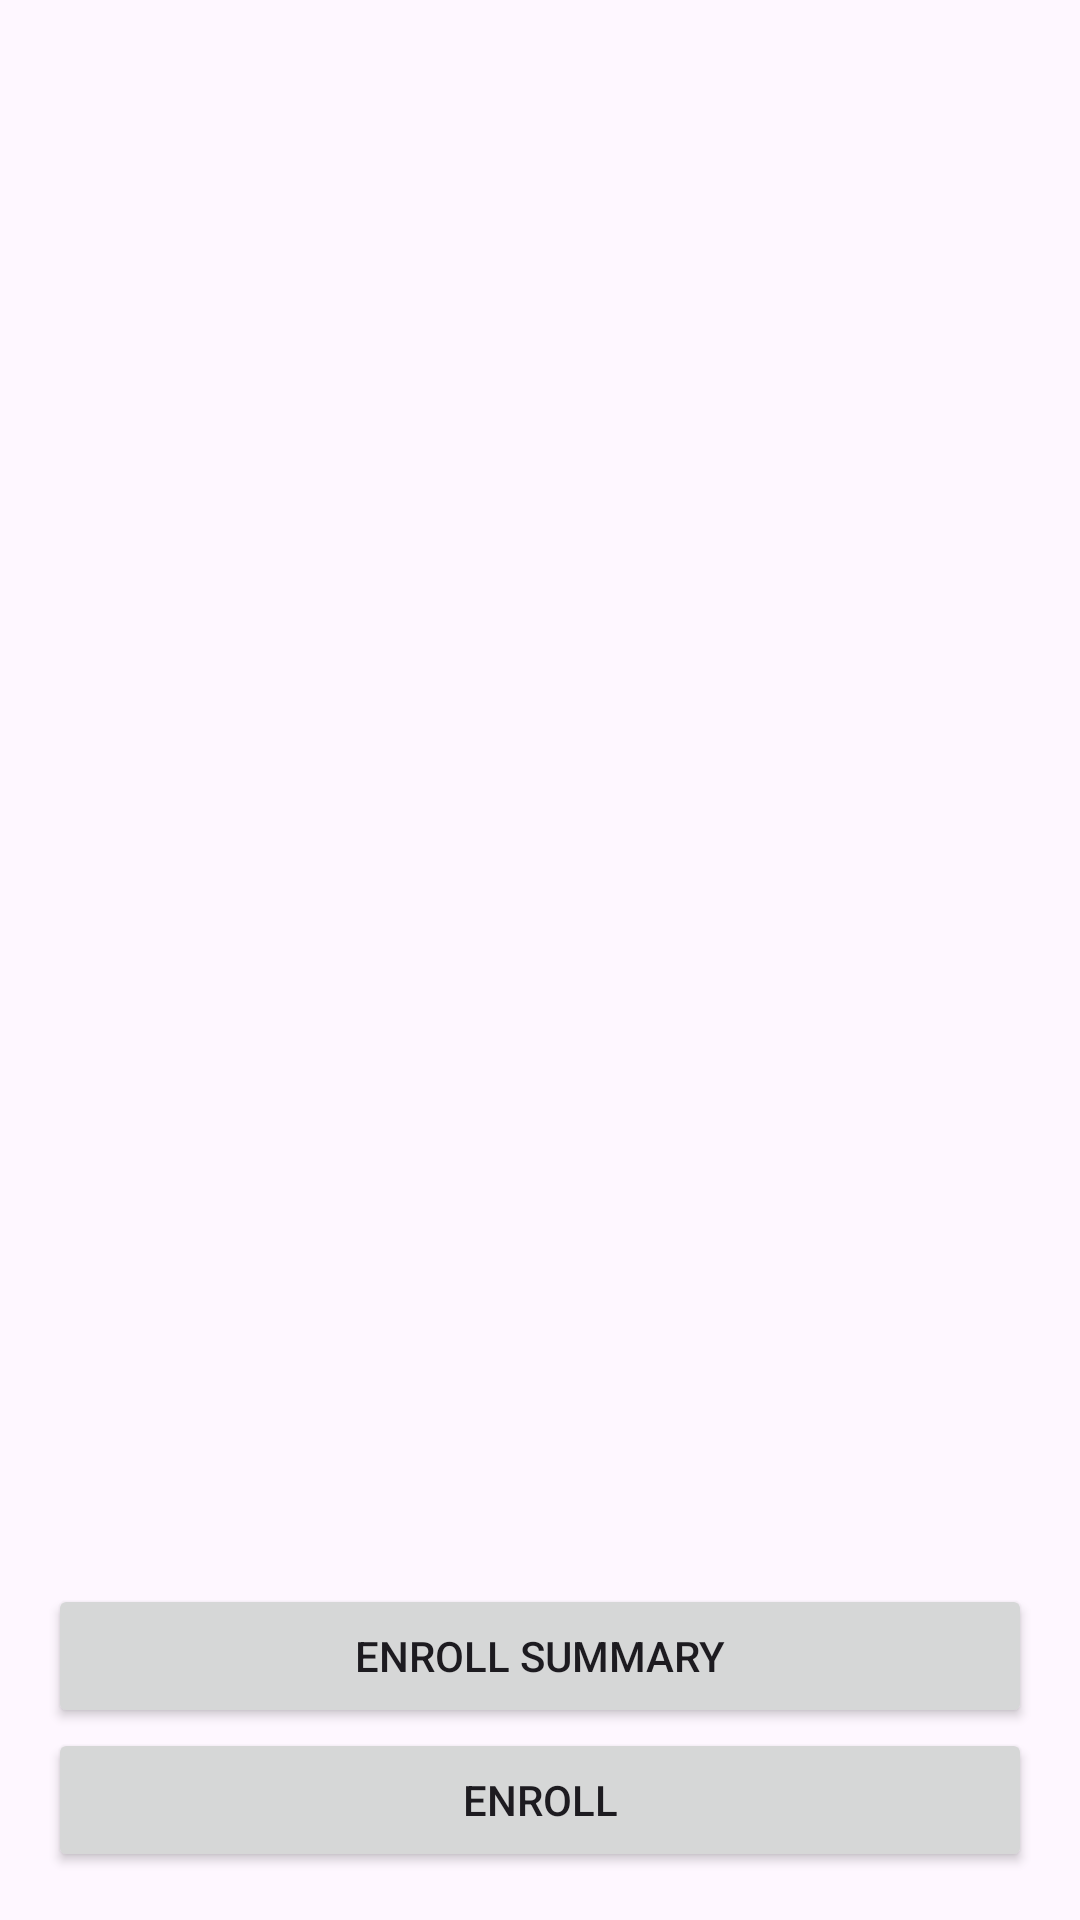

Produce the Android XML layout that renders to this screen, including the resource entries it uses.
<!-- AndroidManifest.xml: application theme Theme.WMP_Final -->
<!-- res/layout/activity_enrollment.xml -->
<?xml version="1.0" encoding="utf-8"?>
<LinearLayout xmlns:android="http://schemas.android.com/apk/res/android"
    android:layout_width="match_parent"
    android:layout_height="match_parent"
    android:orientation="vertical"
    android:padding="16dp">

    <ScrollView
        android:layout_width="match_parent"
        android:layout_height="601dp"
        android:layout_weight="1">

        <LinearLayout
            android:id="@+id/subjectsLayout"
            android:layout_width="match_parent"
            android:layout_height="wrap_content"
            android:orientation="vertical" />

    </ScrollView>

    <Button
        android:id="@+id/btnEnrollSummary"
        android:layout_width="match_parent"
        android:layout_height="wrap_content"
        android:text="Enroll Summary" />

    <Button
        android:id="@+id/btnEnroll"
        android:layout_width="match_parent"
        android:layout_height="wrap_content"
        android:text="Enroll" />


</LinearLayout>
<!-- resources referenced by this layout -->
<resources>
  <style name="Theme.WMP_Final" parent="Base.Theme.WMP_Final" />
  <style name="Base.Theme.WMP_Final" parent="Theme.Material3.DayNight.NoActionBar">
          
          
      </style>
</resources>
